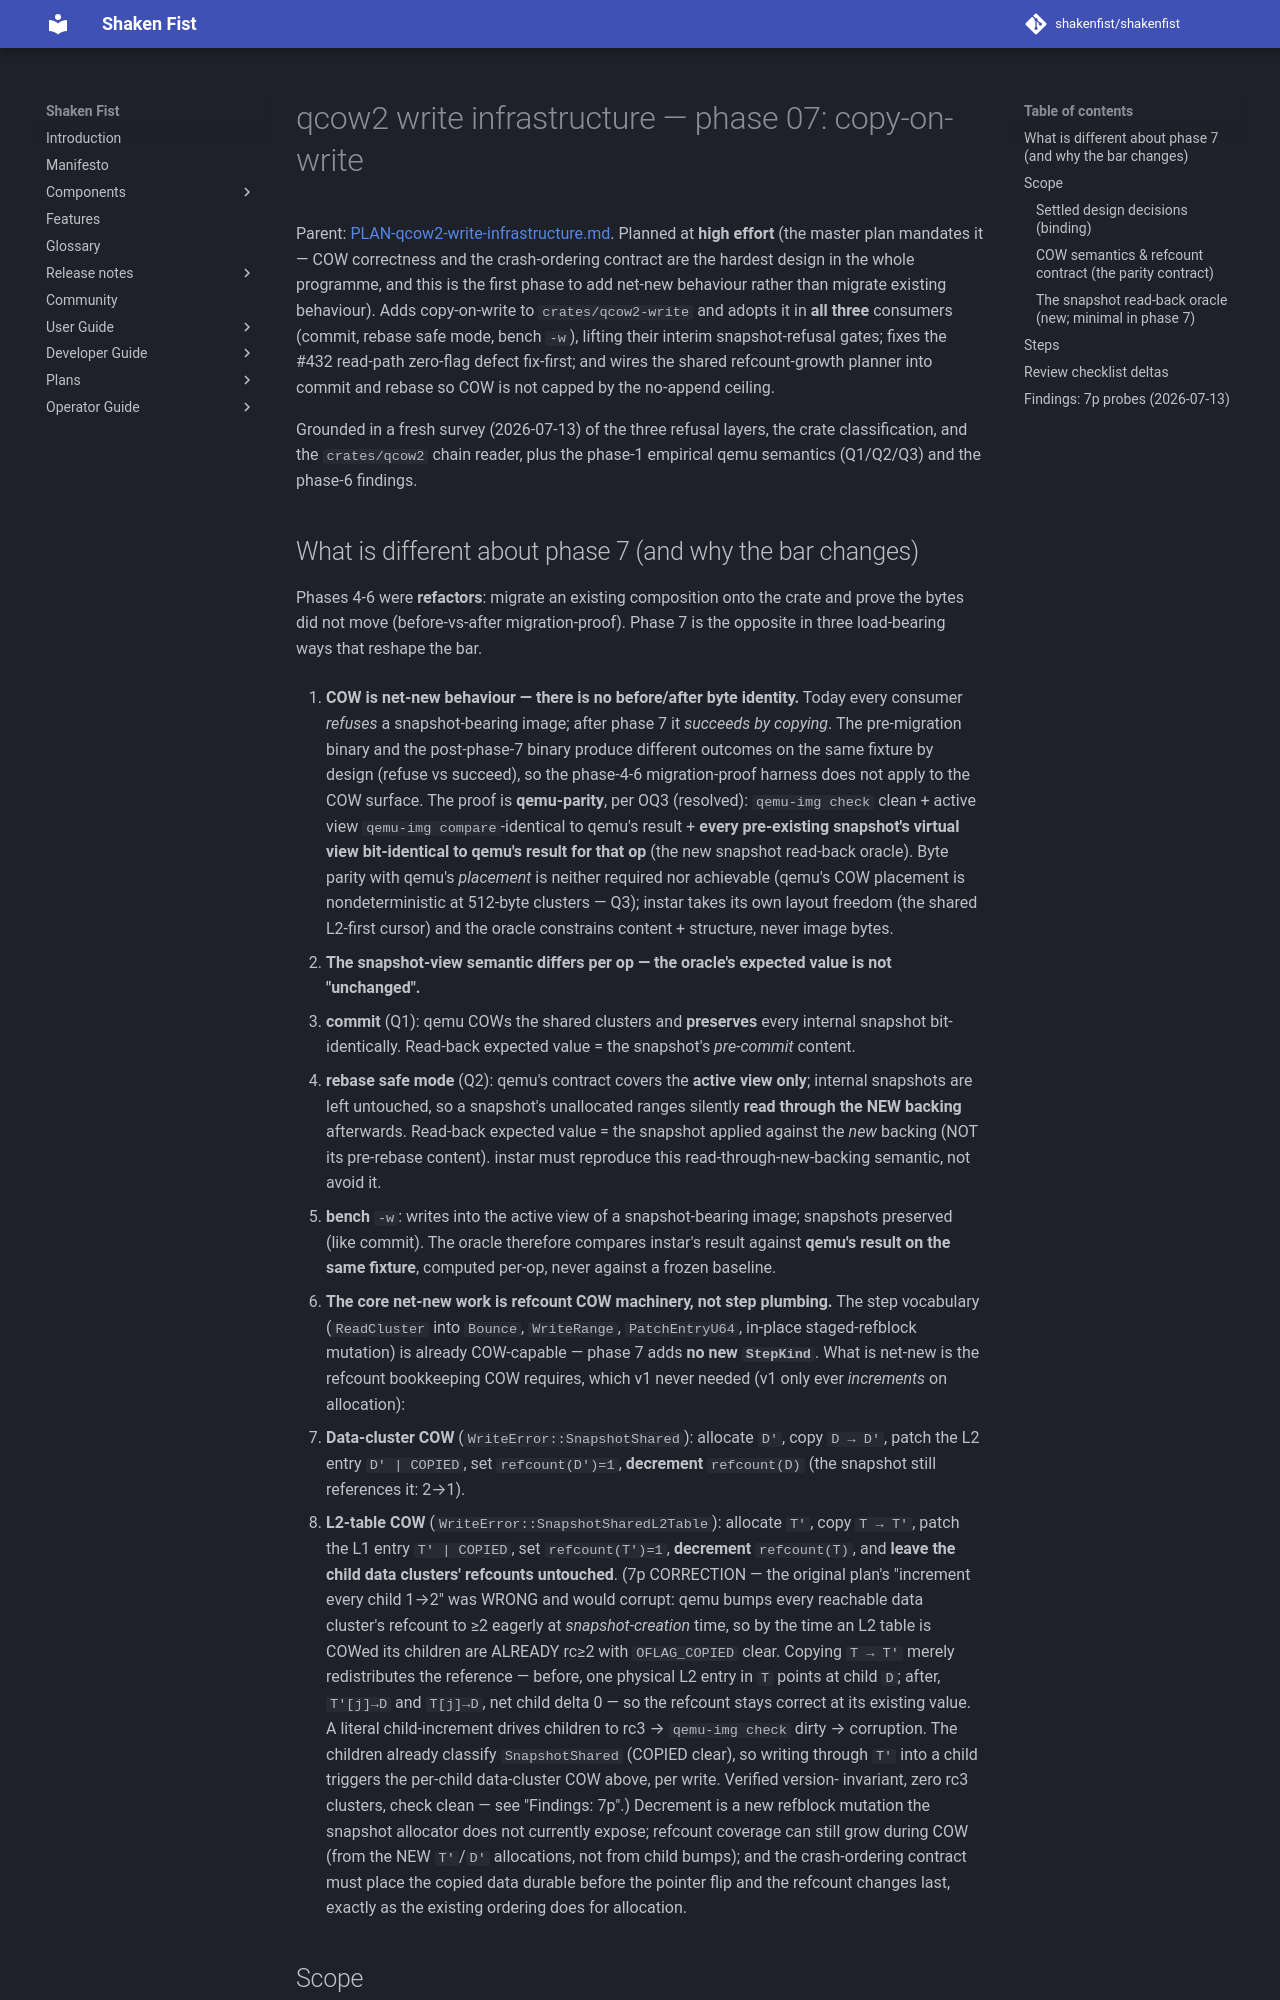

repository: shakenfist/shakenfist · page: components/instar/plans/PLAN-qcow2-write-infrastructure-phase-07-cow/index.html · generator: mkdocs

# qcow2 write infrastructure — phase 07: copy-on-write

Parent:
[PLAN-qcow2-write-infrastructure.md](/components/instar/plans/PLAN-qcow2-write-infrastructure/).
Planned at **high effort** (the master plan mandates it — COW
correctness and the crash-ordering contract are the hardest design
in the whole programme, and this is the first phase to add net-new
behaviour rather than migrate existing behaviour). Adds copy-on-write
to `crates/qcow2-write` and adopts it in **all three** consumers
(commit, rebase safe mode, bench `-w`), lifting their interim
snapshot-refusal gates; fixes the #432 read-path zero-flag defect
fix-first; and wires the shared refcount-growth planner into commit and
rebase so COW is not capped by the no-append ceiling.

Grounded in a fresh survey (2026-07-13) of the three refusal layers,
the crate classification, and the `crates/qcow2` chain reader, plus the
phase-1 empirical qemu semantics (Q1/Q2/Q3) and the phase-6 findings.
